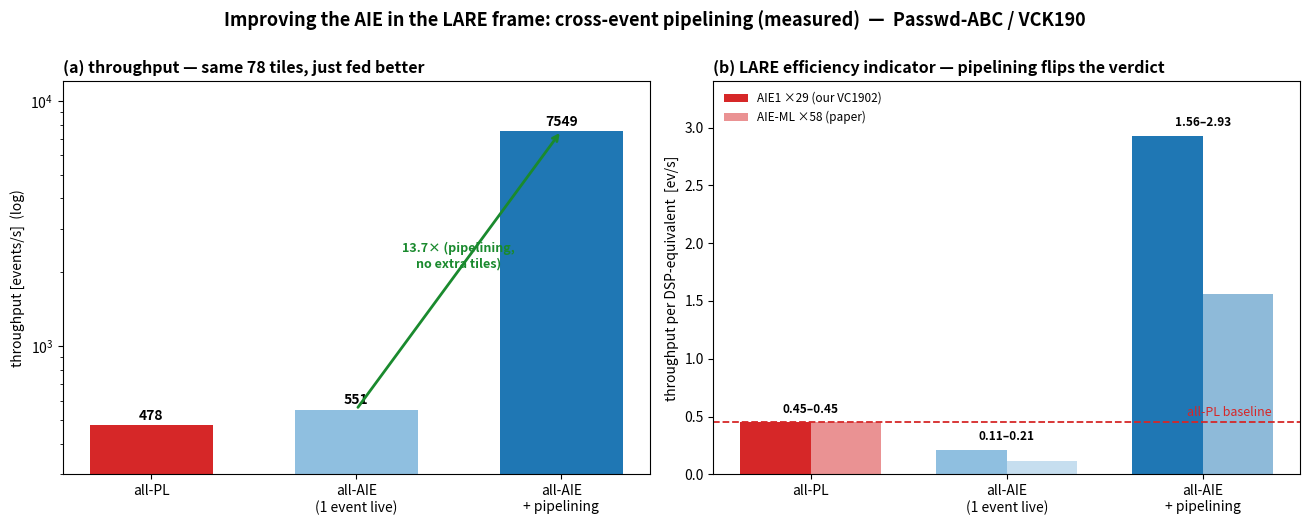

Write the Python code that produced this figure. (Note: this script raises an exception after producing the figure.)
#!/usr/bin/env python
"""Improving the AIE's LARE efficiency (arXiv:2604.19106) using OUR measured data.
The efficiency indicator (throughput per DSP-equivalent) was low because we ran one
event at a time -> tiles idle. Cross-event pipelining (MEASURED 7549 ev/s on the same
78 tiles) flips it: the AIE goes from below PL to well above PL on the LARE axis."""
import numpy as np, matplotlib
matplotlib.use("Agg"); import matplotlib.pyplot as plt

# measured configs (scripts/make_pl_vs_hybrid_charts.py, make_aie_scaling_charts.py, make_aie_bottleneck_chart.py)
PL   = dict(name="all-PL",                 thr=478,  dsp=1055, lut=204895, tiles=0,  c="#d62728")
AIE1 = dict(name="all-AIE\n(1 event live)", thr=551,  dsp=314,  lut=70607,  tiles=78, c="#8fbfe0")
AIEP = dict(name="all-AIE\n+ pipelining",   thr=7549, dsp=314,  lut=70607,  tiles=78, c="#1f77b4")
CFG=[PL,AIE1,AIEP]
T29,T58 = 29,58   # DSP-eq per tile: our VC1902 AIE1 (~29)  ..  paper's AIE-ML (58)

def dsp_eq(c,t): return c["dsp"]+c["tiles"]*t
def eff(c,t): return c["thr"]/dsp_eq(c,t)

fig,(a1,a2)=plt.subplots(1,2,figsize=(13.2,5.2))
x=np.arange(3); cols=[c["c"] for c in CFG]

# (a) throughput (log) -- pipelining = 15.8x over PL, 13.7x over single-event AIE
a1.bar(x,[c["thr"] for c in CFG],color=cols,width=.6)
for xi,c in zip(x,CFG): a1.text(xi,c["thr"]*1.05,f'{c["thr"]}',ha="center",weight="bold",fontsize=10)
a1.set_yscale("log"); a1.set_ylim(300,12000)
a1.set_xticks(x); a1.set_xticklabels([c["name"] for c in CFG]); a1.set_ylabel("throughput [events/s]  (log)")
a1.set_title("(a) throughput — same 78 tiles, just fed better",fontsize=11.5,weight="bold",loc="left")
a1.annotate("",xy=(2,7549),xytext=(1,551),arrowprops=dict(arrowstyle="->",color="#1a8a2e",lw=2))
a1.text(1.5,2100,"13.7× (pipelining,\nno extra tiles)",color="#1a8a2e",weight="bold",fontsize=9,ha="center")

# (b) LARE efficiency: throughput per DSP-equivalent (higher = AIE better vs PL)
w=.36
e29=[eff(c,T29) for c in CFG]; e58=[eff(c,T58) for c in CFG]
a2.bar(x-w/2,e29,w,color=cols,label="AIE1 ×29 (our VC1902)")
a2.bar(x+w/2,e58,w,color=cols,alpha=.5,label="AIE-ML ×58 (paper)")
a2.axhline(eff(PL,T29),color="#d62728",ls="--",lw=1.3)
a2.text(2.35,eff(PL,T29)+.05,"all-PL baseline",color="#d62728",fontsize=9,ha="right")
for xi,c in zip(x,CFG):
    a2.text(xi,max(eff(c,T29),eff(c,T58))+.08,f'{eff(c,T58):.2f}–{eff(c,T29):.2f}',ha="center",fontsize=8.5,weight="bold")
a2.set_xticks(x); a2.set_xticklabels([c["name"] for c in CFG]); a2.set_ylabel("throughput per DSP-equivalent  [ev/s]")
a2.set_title("(b) LARE efficiency indicator — pipelining flips the verdict",fontsize=11.5,weight="bold",loc="left")
a2.legend(frameon=False,fontsize=8.5,loc="upper left"); a2.set_ylim(0,3.4)

fig.suptitle("Improving the AIE in the LARE frame: cross-event pipelining (measured)  —  Passwd-ABC / VCK190",
             fontsize=13,weight="bold",y=1.0)
fig.tight_layout()
out="/home/snehadri/repos/aie-unsupervised-search/figs/lare_improvement.png"
fig.savefig(out,dpi=200,bbox_inches="tight"); fig.savefig(out.replace(".png",".pdf"),bbox_inches="tight")
print("saved",out)
for c in CFG:
    print(f"{c['name'].split(chr(10))[0]:18s} thr={c['thr']:5d}  DSPeq={dsp_eq(c,T29):.0f}-{dsp_eq(c,T58):.0f}  "
          f"perf/DSPeq={eff(c,T58):.2f}-{eff(c,T29):.2f}  (PL={eff(PL,T29):.2f})")
print(f"\nall-AIE also frees PL: DSP 1055->314 (-70%), LUT 204895->70607 (-66%)")
print(f"pipelined AIE per-DSP-eq vs PL: {eff(AIEP,T29)/eff(PL,T29):.1f}x (AIE1) .. {eff(AIEP,T58)/eff(PL,T29):.1f}x (AIE-ML)")
